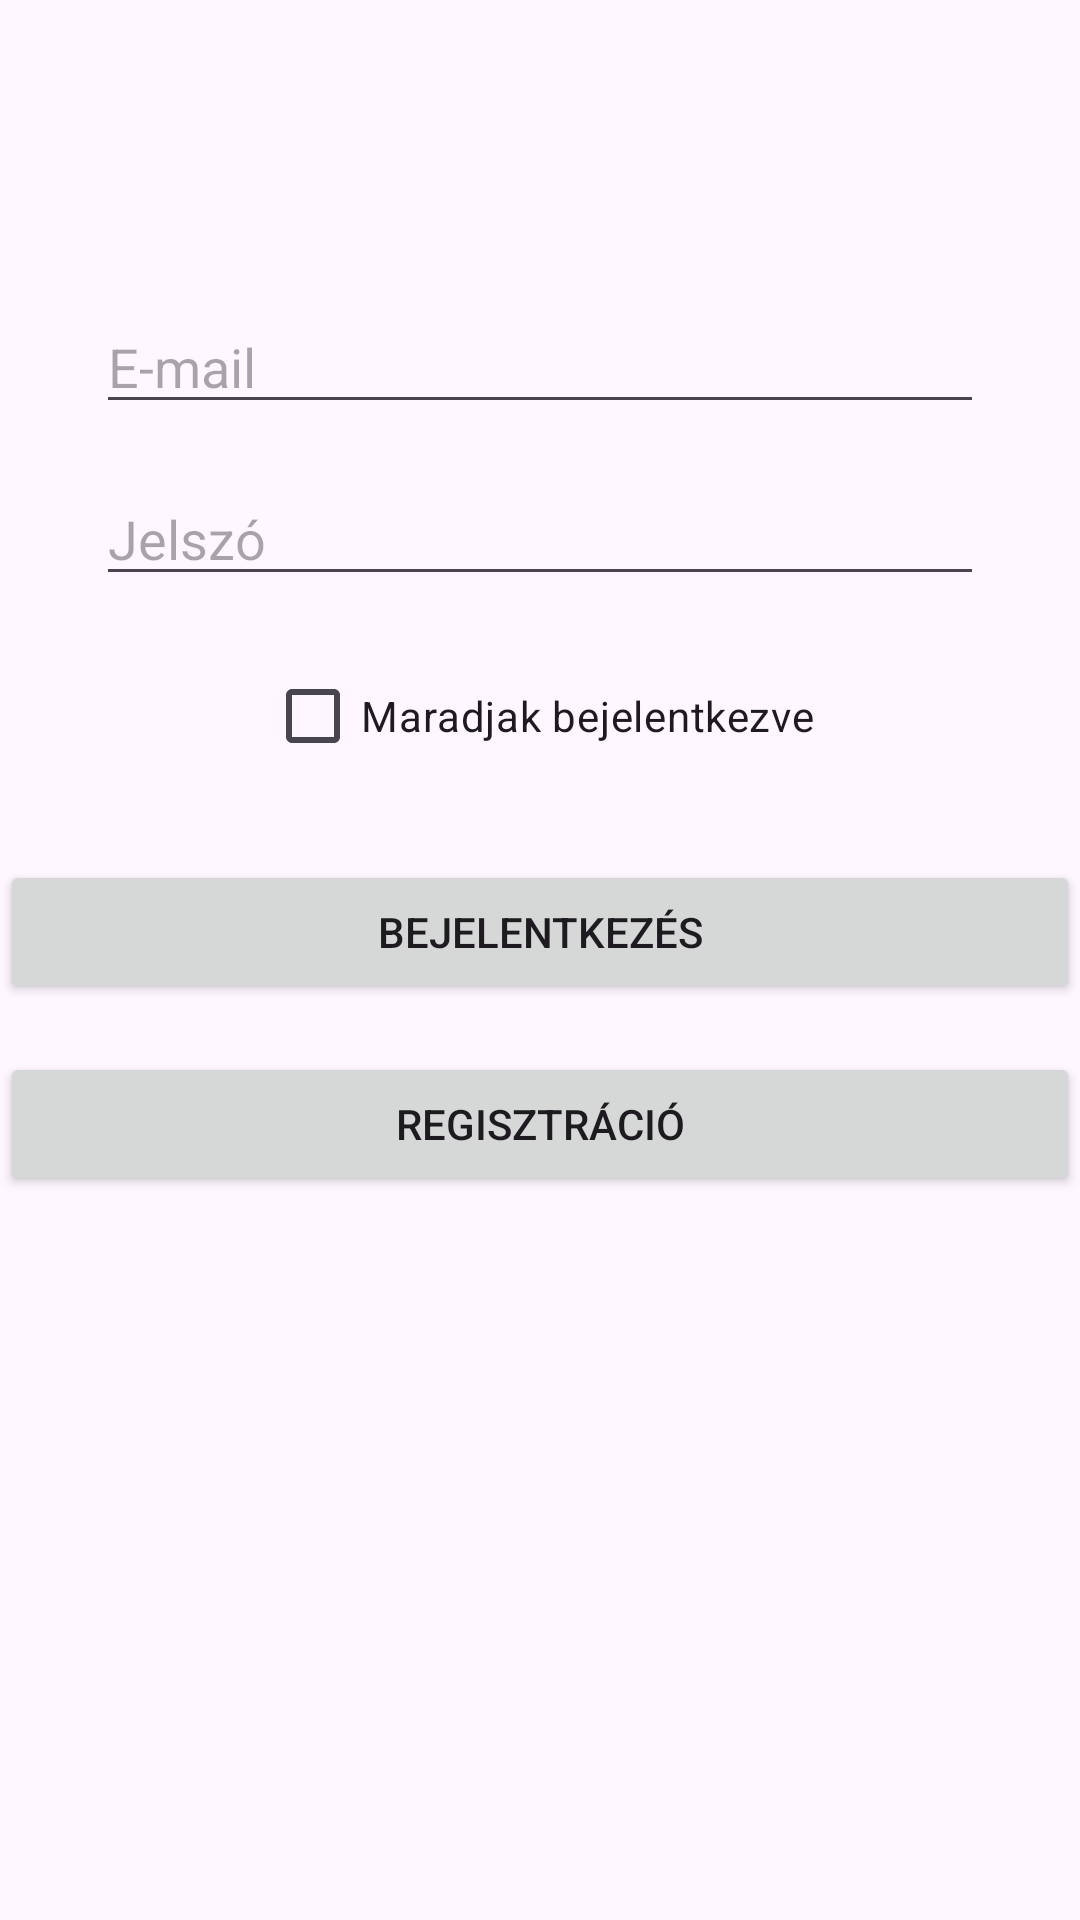

Write the Android layout XML for this screen, with the resource values it uses.
<!-- AndroidManifest.xml: application theme Theme.Szemelyes_penzugyi_menedzser -->
<!-- res/layout/bejelentkezes.xml -->
<?xml version="1.0" encoding="utf-8"?>
<androidx.constraintlayout.widget.ConstraintLayout xmlns:android="http://schemas.android.com/apk/res/android"
    xmlns:app="http://schemas.android.com/apk/res-auto"
    xmlns:tools="http://schemas.android.com/tools"
    android:id="@+id/main"
    android:layout_width="match_parent"
    android:layout_height="match_parent"
    tools:context=".Bejelentkezes">

    
    <EditText
        android:id="@+id/Email"
        android:layout_width="0dp"
        android:layout_height="wrap_content"
        android:layout_marginStart="32dp"
        android:layout_marginEnd="32dp"
        android:layout_marginTop="100dp"
        android:hint="E-mail"
        android:inputType="textEmailAddress"
        app:layout_constraintTop_toTopOf="parent"
        app:layout_constraintStart_toStartOf="parent"
        app:layout_constraintEnd_toEndOf="parent"/>

    
    <EditText
        android:id="@+id/Jelszo"
        android:layout_width="0dp"
        android:layout_height="wrap_content"
        android:layout_marginTop="16dp"
        android:layout_marginStart="32dp"
        android:layout_marginEnd="32dp"
        android:hint="Jelszó"
        android:inputType="textPassword"
        app:layout_constraintTop_toBottomOf="@id/Email"
        app:layout_constraintStart_toStartOf="parent"
        app:layout_constraintEnd_toEndOf="parent"/>

    
    <CheckBox
        android:id="@+id/Maradjak_bejelentkezve"
        android:layout_width="wrap_content"
        android:layout_height="wrap_content"
        android:layout_marginTop="16dp"
        android:text="Maradjak bejelentkezve"
        app:layout_constraintTop_toBottomOf="@id/Jelszo"
        app:layout_constraintStart_toStartOf="parent"
        app:layout_constraintEnd_toEndOf="parent"/>

    
    <Button
        android:id="@+id/Bejelentkezes_gomb"
        android:layout_width="0dp"
        android:layout_height="wrap_content"
        android:layout_marginTop="24dp"
        android:text="Bejelentkezés"
        app:layout_constraintTop_toBottomOf="@id/Maradjak_bejelentkezve"
        app:layout_constraintStart_toStartOf="parent"
        app:layout_constraintEnd_toEndOf="parent"/>

    
    <Button
        android:id="@+id/Regisztracio_gomb_atvezeto"
        android:layout_width="0dp"
        android:layout_height="wrap_content"
        android:layout_marginTop="16dp"
        android:text="Regisztráció"
        app:layout_constraintTop_toBottomOf="@id/Bejelentkezes_gomb"
        app:layout_constraintStart_toStartOf="parent"
        app:layout_constraintEnd_toEndOf="parent"/>



</androidx.constraintlayout.widget.ConstraintLayout>
<!-- resources referenced by this layout -->
<resources>
  <style name="Theme.Szemelyes_penzugyi_menedzser" parent="Base.Theme.Szemelyes_penzugyi_menedzser" />
  <style name="Base.Theme.Szemelyes_penzugyi_menedzser" parent="Theme.Material3.DayNight.NoActionBar">
          
          
      </style>
</resources>
